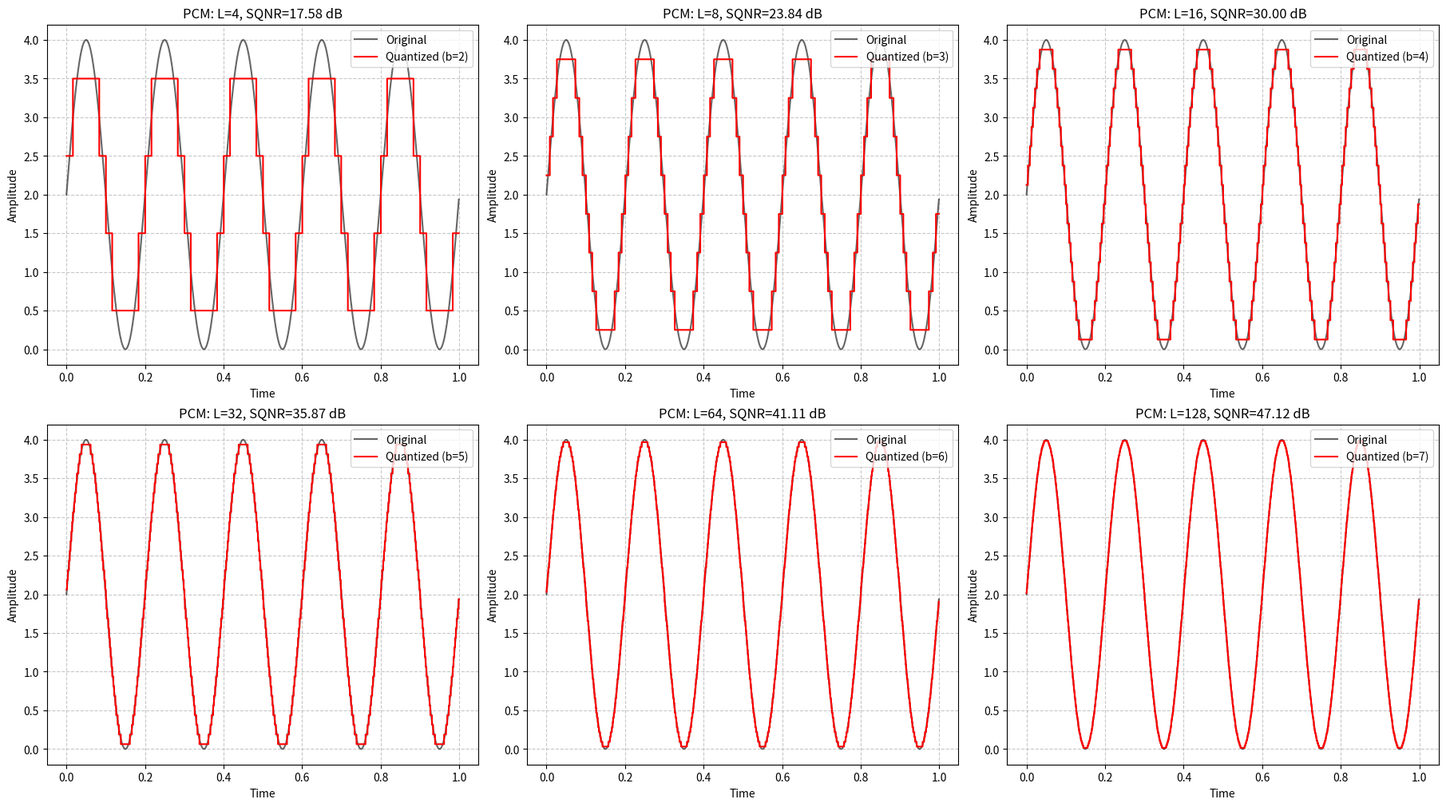
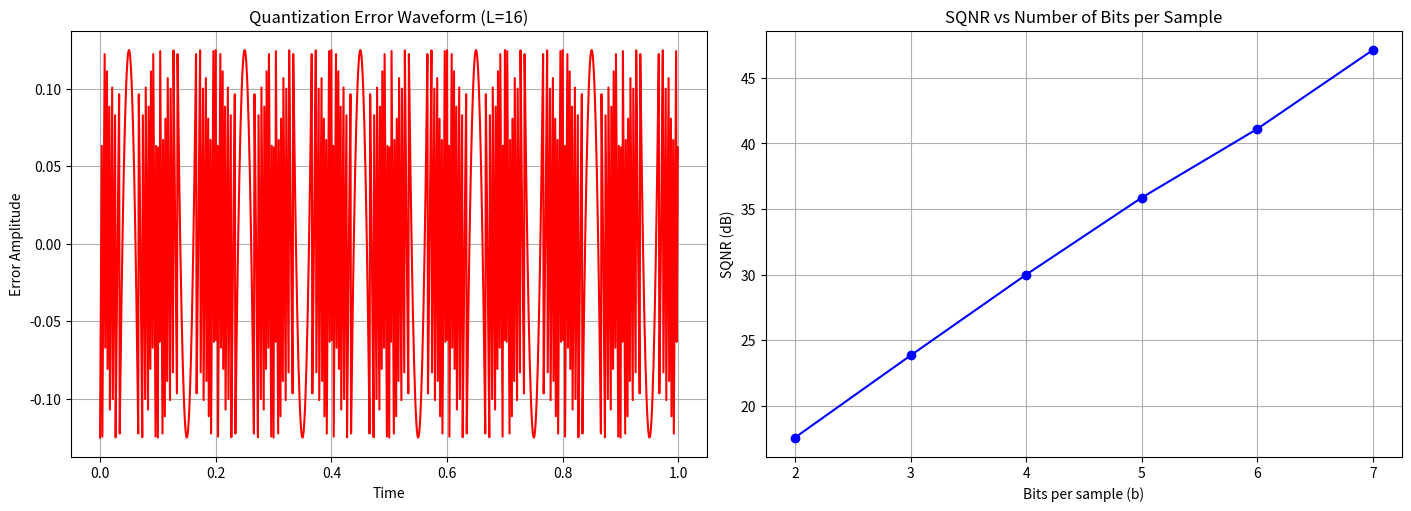

Generate these figures, in order, with matplotlib:
import numpy as np
import matplotlib.pyplot as plt

# =====================================================================
# STEP 1: GENERATE THE ANALOG SIGNAL
# =====================================================================
# CHANGE (different SAMPLING RATE / aliasing question):
#   Only change fs. Run once with fs >= 2f (e.g. 1000) and once with
#   fs < 2f (e.g. fs = 8 for f = 5) and compare the plots.
fs = 1000                 # sampling frequency (Hz)
f = 5                     # signal frequency (Hz)
A = 2                     # amplitude
offset = 2                # DC offset (set 0 for a bipolar signal -A..+A)
t = np.arange(0, 1, 1/fs)

# CHANGE (different SIGNAL): keep ONE line below, comment out the others.
x = A * np.sin(2 * np.pi * f * t) + offset                    # sine (original)
# x = A * np.sign(np.sin(2 * np.pi * f * t)) + offset         # square wave
# x = A * (2/np.pi) * np.arcsin(np.sin(2*np.pi*f*t)) + offset # triangular wave
# x = A*np.sin(2*np.pi*f*t) + (A/2)*np.sin(2*np.pi*3*f*t) + offset  # sum of two sinusoids

# =====================================================================
# STEP 2: SAMPLE THE ANALOG SIGNAL
# =====================================================================
# Sampling happens through t = np.arange(0, 1, 1/fs); x holds the samples.
# Nyquist condition: fs >= 2 * f_max  (f_max = highest frequency in x)

# =====================================================================
# SETTINGS FOR STEPS 3 TO 8
# =====================================================================
# CHANGE (different thing to PLOT):
#   SQNR vs bits  -> L_values = [4, 8, 16, 32, 64, 128]
#   Single quantizer with L = 8 -> L_values = [8]
L_values = [4, 8, 16, 32, 64, 128]

# CHANGE (non-uniform quantization): True for mu-law companding
USE_MU_LAW = False
mu = 255

# CHANGE (channel errors): probability of a bit flip. 0 = no errors.
# e.g. BER = 0.01 for 1% bit errors
BER = 0.0

sqnr_db_list = []
x_rec_list = []
error_L = L_values[min(2, len(L_values) - 1)]   # which L to show error for
error_waveform = None

for L in L_values:
    b = int(np.log2(L))                 # bits per sample

    # -----------------------------------------------------------------
    # STEP 3: QUANTIZE THE SAMPLES
    # -----------------------------------------------------------------
    # CHANGE (mu-law): compress BEFORE quantizing
    if USE_MU_LAW:
        x_max = np.max(np.abs(x))
        x_norm = x / x_max                                   # normalize to +-1
        y = np.sign(x_norm) * np.log(1 + mu * np.abs(x_norm)) / np.log(1 + mu)
    else:
        y = x                                                # uniform: no compression

    v_max, v_min = np.max(y), np.min(y)
    delta = (v_max - v_min) / L                              # step size

    indices = np.floor((y - v_min) / delta)                  # level index
    indices = np.clip(indices, 0, L - 1).astype(int)         # keep within 0..L-1

    # -----------------------------------------------------------------
    # STEP 4: ENCODE EACH QUANTIZED LEVEL INTO BINARY
    # -----------------------------------------------------------------
    codewords = [np.binary_repr(i, width=b) for i in indices]

    # -----------------------------------------------------------------
    # STEP 5: GENERATE THE PCM BIT STREAM
    # -----------------------------------------------------------------
    bitstream = ''.join(codewords)

    # -----------------------------------------------------------------
    # (CHANNEL) CHANGE: add bit errors between step 5 and step 6
    # -----------------------------------------------------------------
    if BER > 0:
        bits = np.array(list(bitstream), dtype=int)
        flips = (np.random.rand(len(bits)) < BER).astype(int)
        bits = bits ^ flips                                  # flip selected bits
        bitstream = ''.join(map(str, bits))

    # -----------------------------------------------------------------
    # STEP 6: DECODE THE RECEIVED BITS
    # -----------------------------------------------------------------
    decoded = np.array([int(bitstream[k:k+b], 2)
                        for k in range(0, len(bitstream), b)])

    # -----------------------------------------------------------------
    # STEP 7: RECONSTRUCT THE SIGNAL
    # -----------------------------------------------------------------
    y_rec = v_min + decoded * delta + delta / 2              # mid-point value

    # CHANGE (mu-law): expand AFTER decoding
    if USE_MU_LAW:
        x_rec = np.sign(y_rec) * ((1 + mu) ** np.abs(y_rec) - 1) / mu * x_max
    else:
        x_rec = y_rec
    x_rec_list.append(x_rec)

    # -----------------------------------------------------------------
    # STEP 8: EVALUATE PERFORMANCE (MSE and SQNR)
    # -----------------------------------------------------------------
    q_error = x - x_rec
    P_signal = np.mean(x ** 2)
    P_noise = np.mean(q_error ** 2)                          # mean square error
    sqnr = 10 * np.log10(P_signal / P_noise)
    sqnr_db_list.append(sqnr)

    if L == error_L:
        error_waveform = q_error

# =====================================================================
# PLOTS
# =====================================================================
n = len(L_values)
ncols = min(3, n)
nrows = int(np.ceil(n / ncols))
fig1, axs1 = plt.subplots(nrows, ncols, figsize=(6 * ncols, 5 * nrows),
                          constrained_layout=True, squeeze=False)
axs1_flat = axs1.flatten()

for i, L in enumerate(L_values):
    b = int(np.log2(L))
    ax = axs1_flat[i]
    ax.plot(t, x, label='Original', color='black', alpha=0.6)
    ax.step(t, x_rec_list[i], label=f'Quantized (b={b})', where='mid', color='red')
    ax.set_title(f'PCM: L={L}, SQNR={sqnr_db_list[i]:.2f} dB')
    ax.set_xlabel('Time')
    ax.set_ylabel('Amplitude')
    ax.legend(loc='upper right')
    ax.grid(True, linestyle='--', alpha=0.7)
for j in range(n, len(axs1_flat)):          # hide unused subplots
    axs1_flat[j].axis('off')

fig2, axs2 = plt.subplots(1, 2, figsize=(14, 5), constrained_layout=True)

axs2[0].plot(t, error_waveform, color='red')
axs2[0].set_title(f'Quantization Error Waveform (L={error_L})')
axs2[0].set_xlabel('Time')
axs2[0].set_ylabel('Error Amplitude')
axs2[0].grid(True)

bits_per_sample = np.log2(L_values)
axs2[1].plot(bits_per_sample, sqnr_db_list, marker='o', linestyle='-', color='blue')
axs2[1].set_title('SQNR vs Number of Bits per Sample')
axs2[1].set_xlabel('Bits per sample (b)')
axs2[1].set_ylabel('SQNR (dB)')
axs2[1].grid(True)

plt.show()
